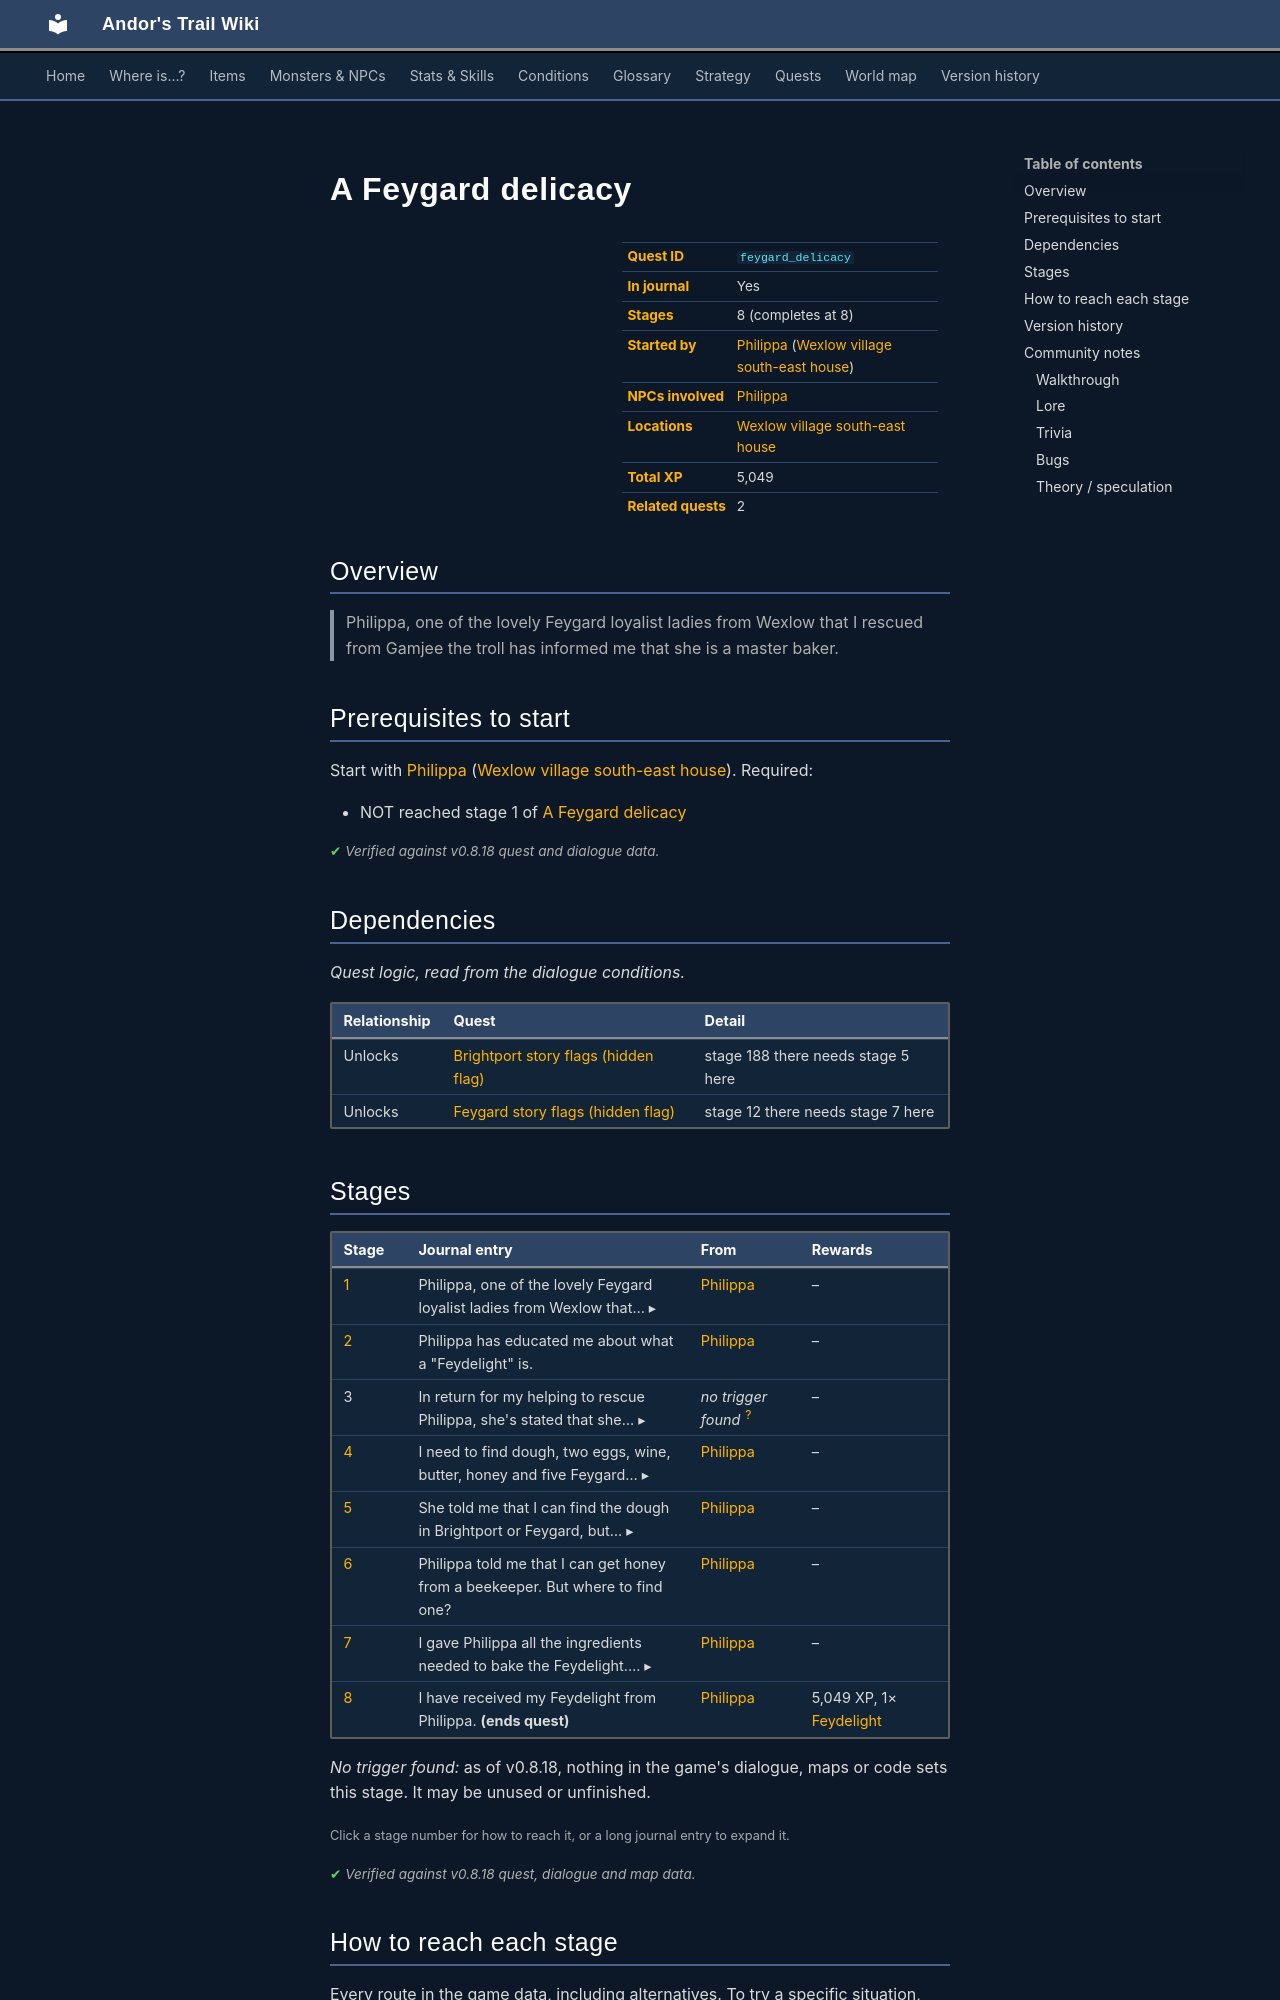

repository: asdfghjkl628/Andor-s-Trail-Wikiiii · page: quests/feygard_delicacy/index.html · generator: mkdocs

---
description: "A Feygard delicacy is a quest in Andor's Trail, started by Philippa (wexlow_village_se_house). 8 stages, 5,049 XP in total. Philippa, one of the lovely Feygard loyalist ladies from Wexlow that I rescued from Gamjee the troll has informed me that she is a master baker."
---

# A Feygard delicacy

<div class="infobox" markdown>

| | |
|---|---|
| **Quest ID** | `feygard_delicacy` |
| **In journal** | Yes |
| **Stages** | 8 (completes at 8) |
| **Started by** | [Philippa](../monsters/village_philippa.md) ([Wexlow village south-east house](../maps/wexlow_village_se_house.md)) |
| **NPCs involved** | [Philippa](../monsters/village_philippa.md) |
| **Locations** | [Wexlow village south-east house](../maps/wexlow_village_se_house.md) |
| **Total XP** | 5,049 |
| **Related quests** | 2 |

</div>

## Overview

> Philippa, one of the lovely Feygard loyalist ladies from Wexlow that I rescued from Gamjee the troll has informed me that she is a master baker.

## Prerequisites to start

Start with [Philippa](../monsters/village_philippa.md) ([Wexlow village south-east house](../maps/wexlow_village_se_house.md)). Required:

- NOT reached stage 1 of [A Feygard delicacy](../quests/feygard_delicacy.md#stage-1)


<p class="verified">Verified against v0.8.18 quest and dialogue data.</p>

## Dependencies

*Quest logic, read from the dialogue conditions.*

| Relationship | Quest | Detail |
|---|---|---|
| Unlocks | [Brightport story flags (hidden flag)](brightport_nondisplay.md#stage-188) | stage 188 there needs stage 5 here |
| Unlocks | [Feygard story flags (hidden flag)](feygard_nondisplayed.md#stage-12) | stage 12 there needs stage 7 here |

## Stages

<div class="stages" markdown>

| Stage | Journal entry | From | Rewards |
|---|---|---|---|
| <span id="stage-1"></span>[1](#route-1) | <details class="jt"><summary><span class="s">Philippa, one of the lovely Feygard loyalist ladies from Wexlow that… ▸</span><span class="l">▴ less</span></summary>Philippa, one of the lovely Feygard loyalist ladies from Wexlow that I rescued from Gamjee the troll has informed me that she is a master baker.</details> | [Philippa](../monsters/village_philippa.md) | – |
| <span id="stage-2"></span>[2](#route-2) | Philippa has educated me about what a "Feydelight" is. | [Philippa](../monsters/village_philippa.md) | – |
| <span id="stage-3"></span>3 | <details class="jt"><summary><span class="s">In return for my helping to rescue Philippa, she's stated that she… ▸</span><span class="l">▴ less</span></summary>In return for my helping to rescue Philippa, she's stated that she could make a "Feydelight" for me if I provide her with all of the ingredients necessary to bake one.</details> | *no trigger found* <sup>[?](#untraced)</sup> | – |
| <span id="stage-4"></span>[4](#route-4) | <details class="jt"><summary><span class="s">I need to find dough, two eggs, wine, butter, honey and five Feygard… ▸</span><span class="l">▴ less</span></summary>I need to find dough, two eggs, wine, butter, honey and five Feygard fig fruits. I can find the figs in Feygard, but maybe I could find some along the Duleian Road too?</details> | [Philippa](../monsters/village_philippa.md) | – |
| <span id="stage-5"></span>[5](#route-5) | <details class="jt"><summary><span class="s">She told me that I can find the dough in Brightport or Feygard, but… ▸</span><span class="l">▴ less</span></summary>She told me that I can find the dough in Brightport or Feygard, but I could find a baker in just about any town.</details> | [Philippa](../monsters/village_philippa.md) | – |
| <span id="stage-6"></span>[6](#route-6) | Philippa told me that I can get honey from a beekeeper. But where to find one? | [Philippa](../monsters/village_philippa.md) | – |
| <span id="stage-7"></span>[7](#route-7) | <details class="jt"><summary><span class="s">I gave Philippa all the ingredients needed to bake the Feydelight.… ▸</span><span class="l">▴ less</span></summary>I gave Philippa all the ingredients needed to bake the Feydelight. Now I just need to come back later.</details> | [Philippa](../monsters/village_philippa.md) | – |
| <span id="stage-8"></span>[8](#route-8) | I have received my Feydelight from Philippa. **(ends quest)** | [Philippa](../monsters/village_philippa.md) | 5,049 XP, 1× [Feydelight](../items/feydelight.md) |

</div>

<span id="untraced"></span>*No trigger found:* as of v0.8.18, nothing in the game's dialogue, maps or code sets this stage. It may be unused or unfinished.

<small>Click a stage number for how to reach it, or a long journal entry to expand it.</small>

<p class="verified">Verified against v0.8.18 quest, dialogue and map data.</p>
